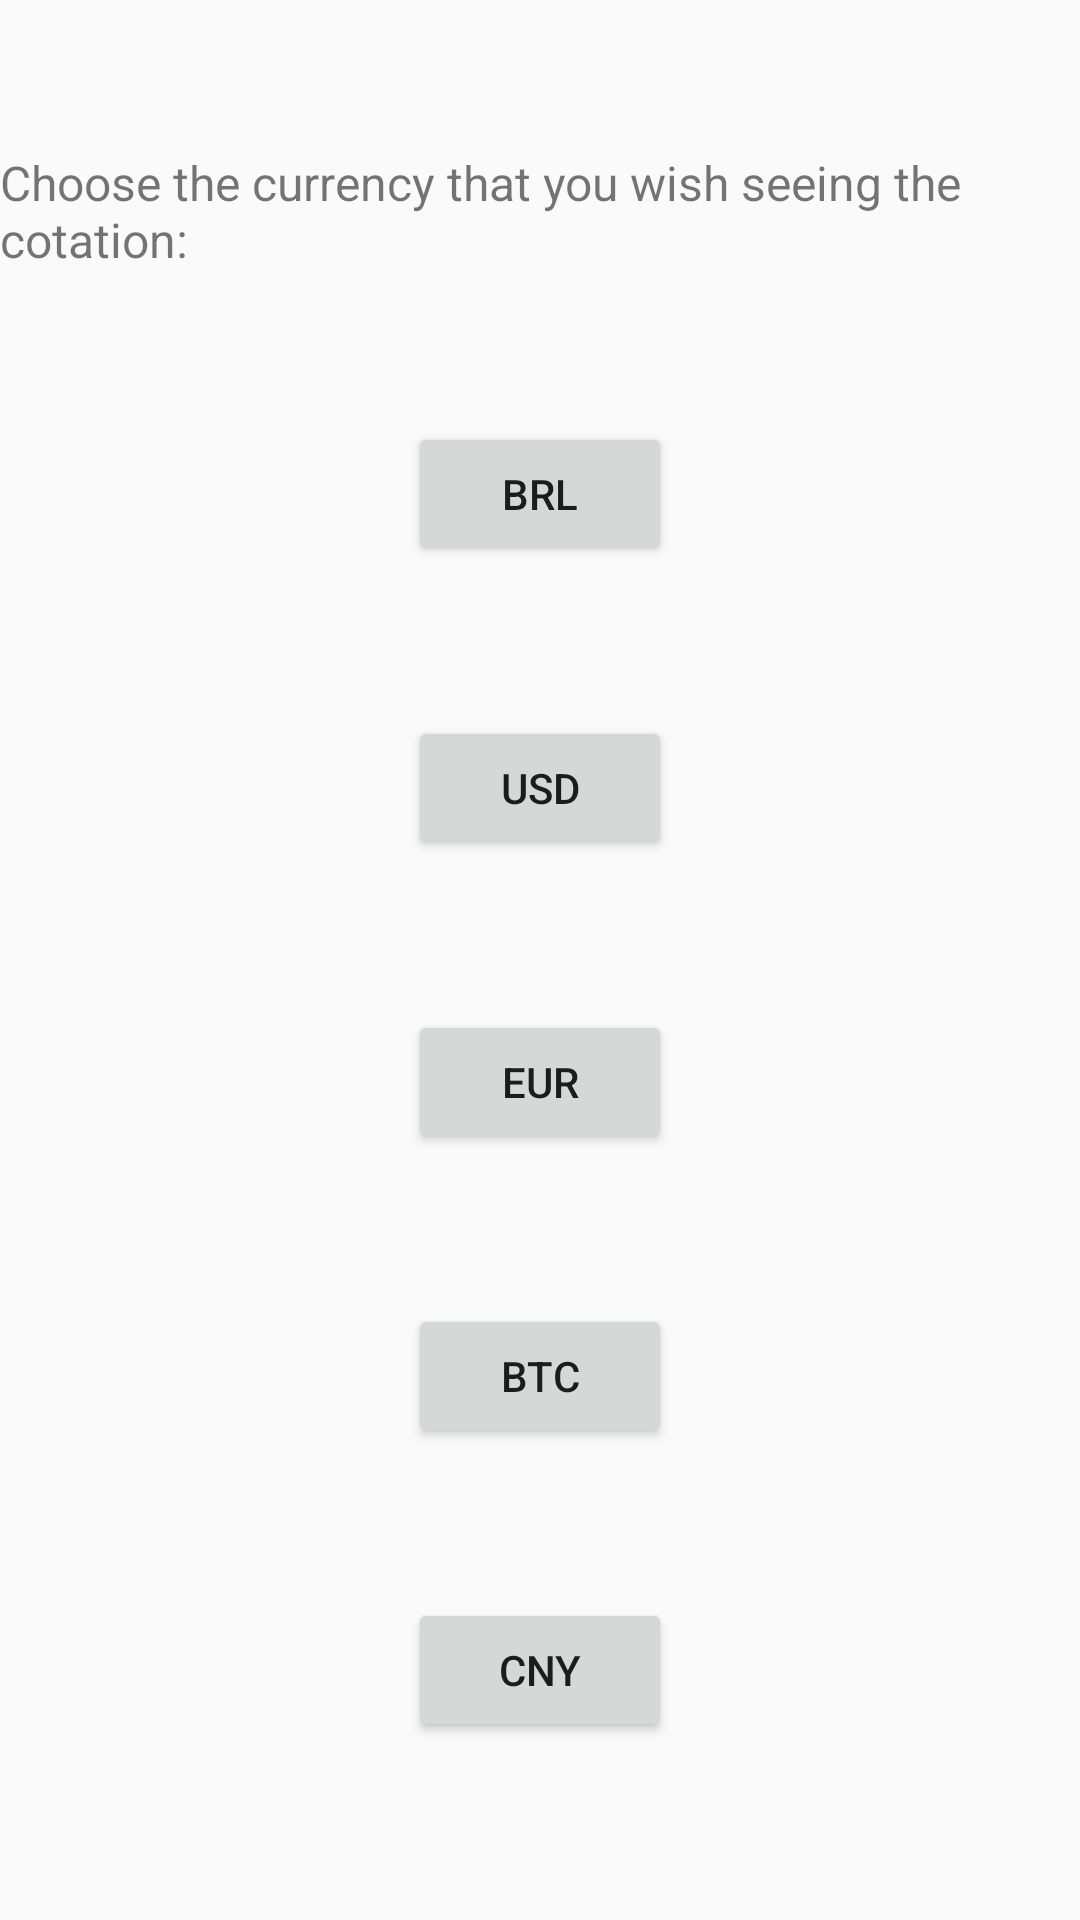

Layout XML and referenced resources for this Android screen:
<!-- AndroidManifest.xml: application theme Theme.Currency -->
<!-- res/layout/activity_inside.xml -->
<?xml version="1.0" encoding="utf-8"?>
<android.support.constraint.ConstraintLayout xmlns:android="http://schemas.android.com/apk/res/android"
    xmlns:app="http://schemas.android.com/apk/res-auto"
    xmlns:tools="http://schemas.android.com/tools"
    android:id="@+id/Inside"
    android:layout_width="match_parent"
    android:layout_height="match_parent"
    tools:context=".Inside">

    <Button
        android:id="@+id/buttonBrazil"
        android:layout_width="wrap_content"
        android:layout_height="wrap_content"
        android:layout_marginTop="50dp"
        android:gravity="center"
        android:onClick="selectBrazilButton"
        android:text="BRL"
        app:layout_constraintEnd_toEndOf="parent"
        app:layout_constraintStart_toStartOf="parent"
        app:layout_constraintTop_toBottomOf="@+id/textView3" />

    <Button
        android:id="@+id/buttonStates"
        android:layout_width="wrap_content"
        android:layout_height="wrap_content"
        android:layout_marginTop="50dp"
        android:gravity="center"
        android:onClick="selectUnitedStatesButton"
        android:text="USD"
        app:layout_constraintEnd_toEndOf="parent"
        app:layout_constraintStart_toStartOf="parent"
        app:layout_constraintTop_toBottomOf="@+id/buttonBrazil" />

    <Button
        android:id="@+id/buttonEuro"
        android:layout_width="wrap_content"
        android:layout_height="wrap_content"
        android:layout_marginTop="50dp"
        android:gravity="center"
        android:onClick="selectEuroButton"
        android:text="EUR"
        app:layout_constraintEnd_toEndOf="parent"
        app:layout_constraintStart_toStartOf="parent"
        app:layout_constraintTop_toBottomOf="@+id/buttonStates" />

    <Button
        android:id="@+id/buttonBitcoin"
        android:layout_width="wrap_content"
        android:layout_height="wrap_content"
        android:layout_marginTop="50dp"
        android:gravity="center"
        android:onClick="selectBitcoinButton"
        android:text="BTC"
        app:layout_constraintEnd_toEndOf="parent"
        app:layout_constraintStart_toStartOf="parent"
        app:layout_constraintTop_toBottomOf="@+id/buttonEuro" />

    <Button
        android:id="@+id/buttonChinese"
        android:layout_width="wrap_content"
        android:layout_height="wrap_content"
        android:layout_marginTop="50dp"
        android:gravity="center"
        android:onClick="selectChineseButton"
        android:text="CNY"
        app:layout_constraintEnd_toEndOf="parent"
        app:layout_constraintStart_toStartOf="parent"
        app:layout_constraintTop_toBottomOf="@+id/buttonBitcoin" />

    <TextView
        android:id="@+id/textView3"
        android:layout_width="wrap_content"
        android:layout_height="wrap_content"
        android:layout_marginTop="50dp"
        android:text="Choose the currency that you wish seeing the cotation:"
        android:textSize="16sp"
        app:layout_constraintEnd_toEndOf="parent"
        app:layout_constraintStart_toStartOf="parent"
        app:layout_constraintTop_toTopOf="parent" />

</android.support.constraint.ConstraintLayout>
<!-- resources referenced by this layout -->
<resources>
  <style name="Theme.Currency" parent="Theme.AppCompat.Light.NoActionBar">
          
          <item name="colorPrimary">@color/purple_500</item>
          <item name="colorPrimaryDark">@color/purple_700</item>
          <item name="colorAccent">@color/teal_200</item>
          
      </style>
  <!-- not gathered from this repository: default colours our renderer supplied (Android Studio template values) -->
  <color name="purple_500">#FF6200EE</color>
  <color name="purple_700">#FF3700B3</color>
  <color name="teal_200">#FF03DAC5</color>
</resources>
